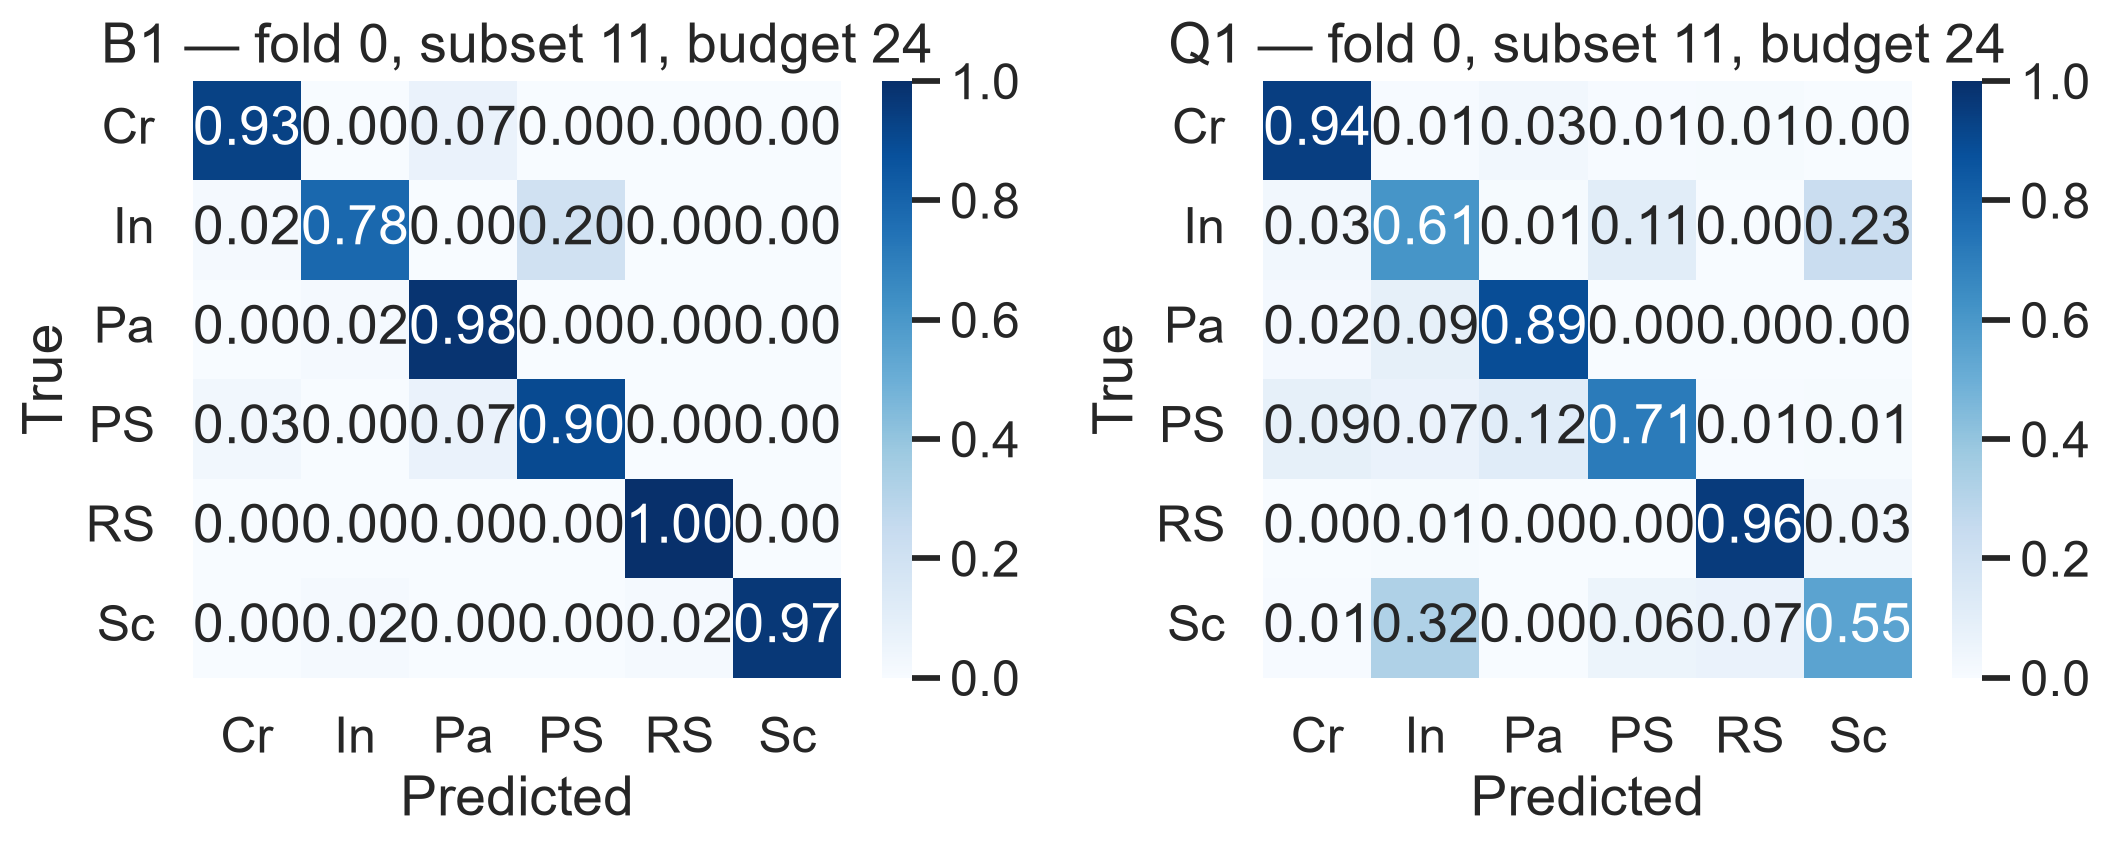

Values plotted in this chart, from the file beside it:
family, true_label, prediction, rate
B1, Cr, Cr, 0.9333
B1, Cr, In, 0.0
B1, Cr, Pa, 0.06667
B1, Cr, PS, 0.0
B1, Cr, RS, 0.0
B1, Cr, Sc, 0.0
B1, In, Cr, 0.01667
B1, In, In, 0.7833
B1, In, Pa, 0.0
B1, In, PS, 0.2
B1, In, RS, 0.0
B1, In, Sc, 0.0
B1, Pa, Cr, 0.0
B1, Pa, In, 0.01667
B1, Pa, Pa, 0.9833
B1, Pa, PS, 0.0
B1, Pa, RS, 0.0
B1, Pa, Sc, 0.0
B1, PS, Cr, 0.03333
B1, PS, In, 0.0
B1, PS, Pa, 0.06667
B1, PS, PS, 0.9
B1, PS, RS, 0.0
B1, PS, Sc, 0.0
B1, RS, Cr, 0.0
B1, RS, In, 0.0
B1, RS, Pa, 0.0
B1, RS, PS, 0.0
B1, RS, RS, 1.0
B1, RS, Sc, 0.0
B1, Sc, Cr, 0.0
B1, Sc, In, 0.01667
B1, Sc, Pa, 0.0
B1, Sc, PS, 0.0
B1, Sc, RS, 0.01667
B1, Sc, Sc, 0.9667
Q1, Cr, Cr, 0.9444
Q1, Cr, In, 0.005556
Q1, Cr, Pa, 0.03333
Q1, Cr, PS, 0.005556
Q1, Cr, RS, 0.01111
Q1, Cr, Sc, 0.0
Q1, In, Cr, 0.03333
Q1, In, In, 0.6111
Q1, In, Pa, 0.01111
Q1, In, PS, 0.1111
Q1, In, RS, 0.0
Q1, In, Sc, 0.2333
Q1, Pa, Cr, 0.02222
Q1, Pa, In, 0.08889
Q1, Pa, Pa, 0.8889
Q1, Pa, PS, 0.0
Q1, Pa, RS, 0.0
Q1, Pa, Sc, 0.0
Q1, PS, Cr, 0.08889
Q1, PS, In, 0.06667
Q1, PS, Pa, 0.1167
Q1, PS, PS, 0.7111
Q1, PS, RS, 0.005556
Q1, PS, Sc, 0.01111
... 12 more rows
